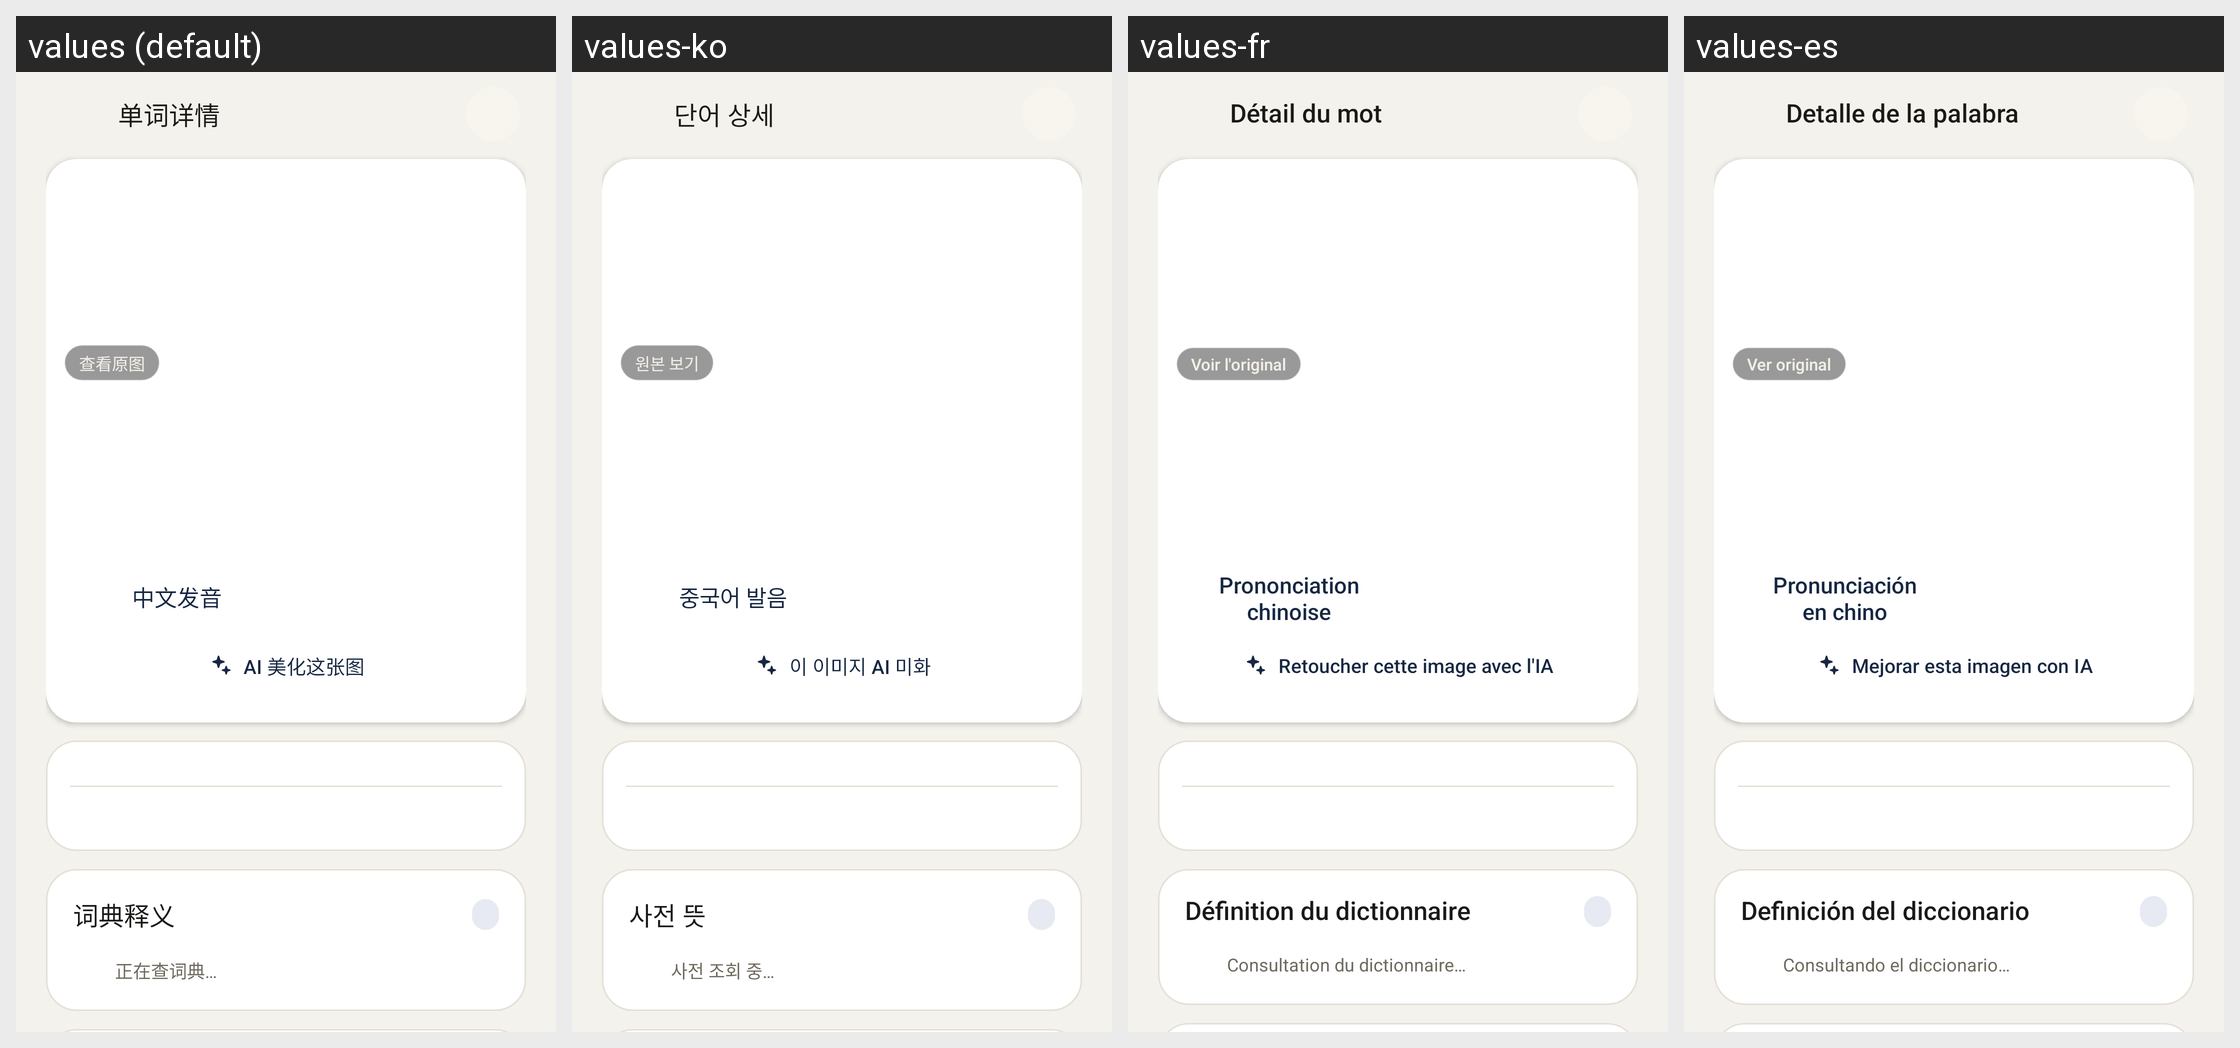

This grid shows one Android layout under several languages. Give, for every string resource on the screen, its name, the default text and each shown locale's text.
Android screen res/layout/activity_card_detail.xml rendered under 4 locales, left to right: values (default), values-ko, values-fr, values-es. Device: Nexus 5 (rendered at 1080×1920; each locale shown at half size, 540×960, under a caption strip naming it); theme Theme.ThumbCard.
Other locales in the repository, not shown: values-ar, values-de, values-en, values-ja, values-ru, values-zh-rTW.
Strings drawn on this screen, with the default value and each locale's value (text and hints the layout hard-codes, and strings that could not be matched under every locale, appear in the picture but are not listed):

card_detail_title
  values: 单词详情
  values-ko: 단어 상세
  values-fr: Détail du mot
  values-es: Detalle de la palabra

detail_view_original
  values: 查看原图
  values-ko: 원본 보기
  values-fr: Voir l'original
  values-es: Ver original

card_play_chinese
  values: 中文发音
  values-ko: 중국어 발음
  values-fr: Prononciation chinoise
  values-es: Pronunciación en chino

detail_ai_entry
  values: AI 美化这张图
  values-ko: 이 이미지 AI 미화
  values-fr: Retoucher cette image avec l'IA
  values-es: Mejorar esta imagen con IA

detail_dict_en
  values: 词典释义
  values-ko: 사전 뜻
  values-fr: Définition du dictionnaire
  values-es: Definición del diccionario

detail_dict_loading
  values: 正在查词典…
  values-ko: 사전 조회 중…
  values-fr: Consultation du dictionnaire…
  values-es: Consultando el diccionario…
